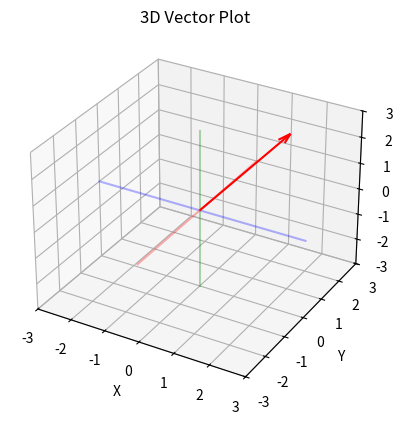

The script that saved this image:
import matplotlib.pyplot as plt
import numpy as np

fig = plt.figure()
ax = fig.add_subplot(111, projection='3d')

v1 = np.array([2, 1, 3])
# v2 = np.array([-2, 1, 4])

#VECTOR 1
ax.quiver(0, 0, 0, v1[0], v1[1], v1[2], color='r', arrow_length_ratio=0.1)
#VECTOR 2
# ax.quiver(0, 0, 0, v2[0], v2[1], v2[2], color='b', arrow_length_ratio=0.1)

ax.set_xlim([-3, 3])
ax.set_ylim([-3, 3])
ax.set_zlim([-3, 3])

ax.plot3D([-3, 3], [0, 0], [0, 0], color='b', alpha=0.3)
ax.plot3D([0, 0], [-3, 3], [0, 0], color='r', alpha=0.3)
ax.plot3D([0, 0], [0, 0], [-3, 3], color='g', alpha=0.3)

ax.set_xlabel('X')
ax.set_ylabel('Y')
ax.set_zlabel('Z')
plt.title('3D Vector Plot')

plt.show()